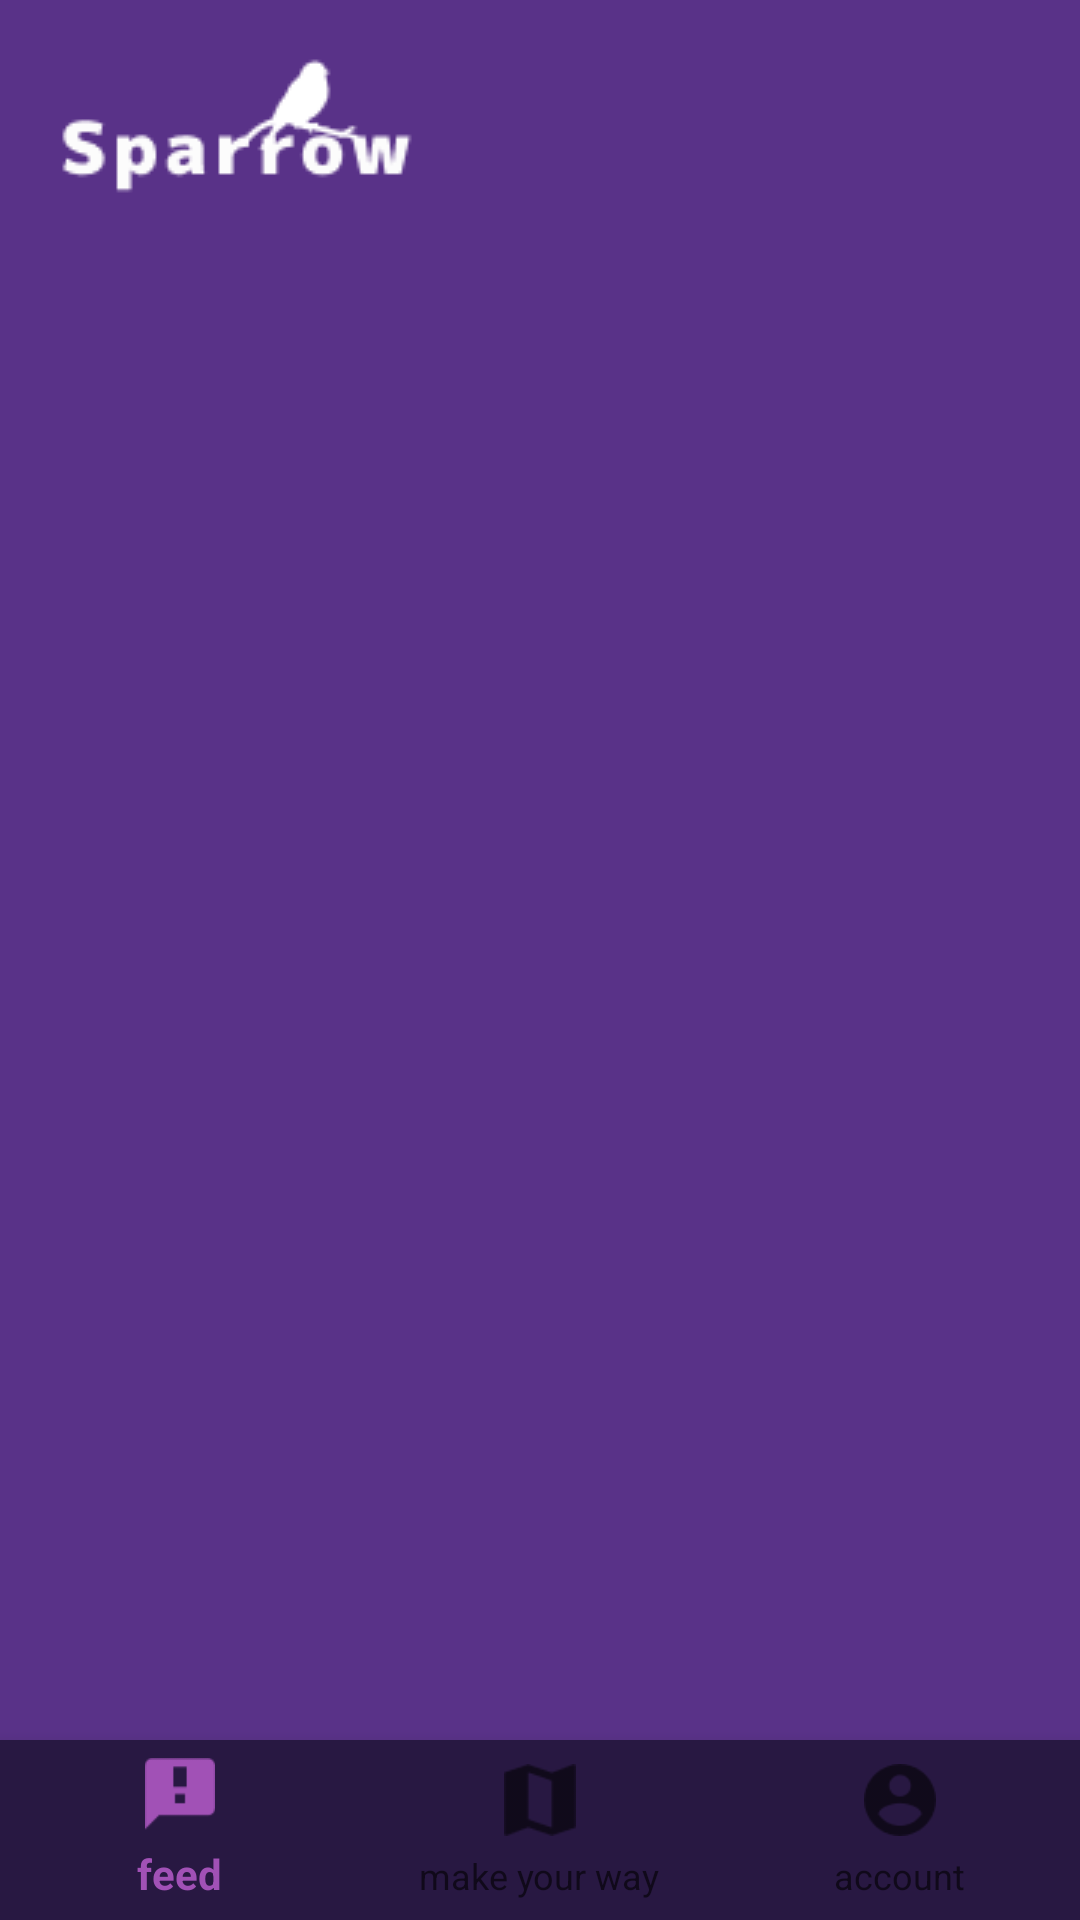

Reconstruct the res/layout file that produces this screen, plus the resources it refers to.
<!-- AndroidManifest.xml: application theme AppTheme -->
<!-- res/layout/activity_feed.xml -->
<?xml version="1.0" encoding="utf-8"?>
<RelativeLayout xmlns:android="http://schemas.android.com/apk/res/android"
    xmlns:app="http://schemas.android.com/apk/res-auto"
    android:layout_width="match_parent"
    android:layout_height="match_parent"
    android:background="#593288">

    <ImageView
        android:id="@+id/logo"
        android:layout_width="wrap_content"
        android:layout_height="wrap_content"
        android:layout_marginStart="20dp"
        android:layout_marginTop="10dp"
        android:src="@drawable/logo" />

    <FrameLayout
        android:id="@+id/container"
        android:layout_width="match_parent"
        android:layout_height="match_parent"
        android:layout_above="@+id/bottom_navigation"
        android:layout_below="@+id/logo" />

    <com.google.android.material.bottomnavigation.BottomNavigationView
        android:id="@+id/bottom_navigation"
        android:layout_width="match_parent"
        android:layout_height="60dp"
        android:layout_alignParentBottom="true"
        android:background="@color/darkbg"
        app:menu="@menu/bottom_navigation" />

</RelativeLayout>
<!-- resources referenced by this layout -->
<resources>
  <color name="darkbg">#281842</color>
  <!-- drawable logo: png bitmap (drawable, 2120 bytes) -->
  <style name="AppTheme" parent="Theme.AppCompat.Light.NoActionBar">
          
          <item name="colorPrimary">#A151B6</item>
          <item name="colorPrimaryDark">#503785</item>
          <item name="colorAccent">@color/colorAccent</item>
      </style>
  <color name="colorAccent">#fff</color>
</resources>
